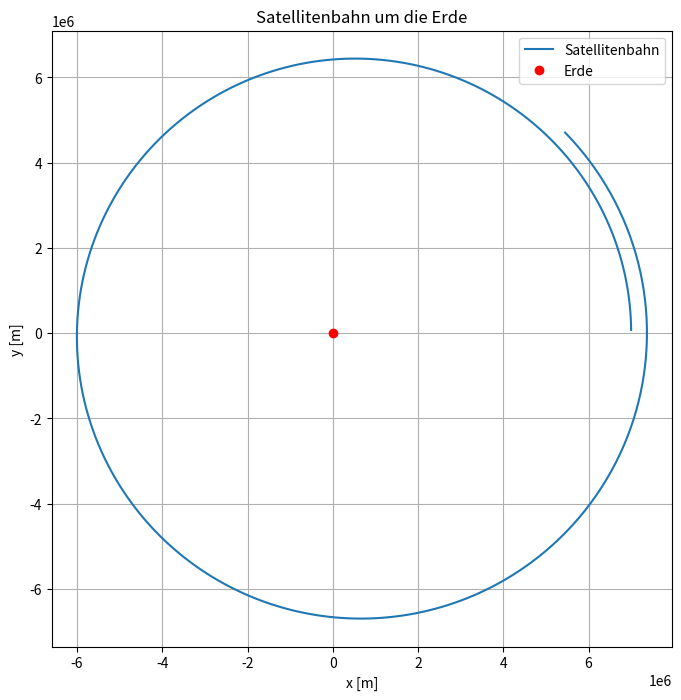

Write the Python code that produced this figure.
import numpy as np
import matplotlib.pyplot as plt

# Konstanten
G = 6.67430e-11  # Gravitationskonstante in m^3 kg^-1 s^-2
M = 5.972e24     # Masse der Erde in kg
R_earth = 6371e3 # Erdradius in m
r0 = 7000e3      # Anfangsentfernung des Satelliten in m (z.B. 7000 km)
v0 = 7.5e3       # Anfangsgeschwindigkeit des Satelliten in m/s (z.B. 7,5 km/s)

# Anfangsbedingungen
x0 = r0           # x-Position des Satelliten
y0 = 0            # y-Position des Satelliten
vx0 = 0           # x-Geschwindigkeit des Satelliten
vy0 = v0          # y-Geschwindigkeit des Satelliten

# Zeitparameter
t_max = 2 * np.pi * np.sqrt(r0**3 / (G * M))  # Umlaufzeit (Keplersches Gesetz)
dt = 10         # Zeitschritt in Sekunden
times = np.arange(0, t_max, dt)

# Initialisierung der Positionen und Geschwindigkeiten
positions = []
velocities = []
x, y, vx, vy = x0, y0, vx0, vy0

# Funktion für die Berechnung der Gravitationskraft
def gravitational_force(x, y):
    r = np.sqrt(x**2 + y**2)  # Abstand zum Erdmittelpunkt
    F = -G * M * np.array([x, y]) / r**3  # Gravitationskraft in x- und y-Richtung
    return F

# Runge-Kutta-Integration (4. Ordnung)
for t in times:
    # Berechne Gravitationskraft
    F = gravitational_force(x, y)

    # Runge-Kutta-Methoden für Position und Geschwindigkeit
    k1_vx, k1_vy = F * dt / 2
    k1_x, k1_y = vx * dt, vy * dt

    k2_vx, k2_vy = (F + gravitational_force(x + k1_x / 2, y + k1_y / 2)) * dt / 2
    k2_x, k2_y = (vx + k1_vx / 2) * dt, (vy + k1_vy / 2) * dt

    k3_vx, k3_vy = (F + gravitational_force(x + k2_x / 2, y + k2_y / 2)) * dt / 2
    k3_x, k3_y = (vx + k2_vx / 2) * dt, (vy + k2_vy / 2) * dt

    k4_vx, k4_vy = (F + gravitational_force(x + k3_x, y + k3_y)) * dt
    k4_x, k4_y = (vx + k3_vx) * dt, (vy + k3_vy) * dt

    # Aktualisiere Positionen und Geschwindigkeiten
    x += (k1_x + 2*k2_x + 2*k3_x + k4_x) / 6
    y += (k1_y + 2*k2_y + 2*k3_y + k4_y) / 6
    vx += (k1_vx + 2*k2_vx + 2*k3_vx + k4_vx) / 6
    vy += (k1_vy + 2*k2_vy + 2*k3_vy + k4_vy) / 6

    positions.append([x, y])
    velocities.append([vx, vy])

# Umwandeln der Positionen in ein numpy Array
positions = np.array(positions)

# Plot der Satellitenbahn
plt.figure(figsize=(8, 8))
plt.plot(positions[:, 0], positions[:, 1], label="Satellitenbahn")
plt.plot(0, 0, 'ro', label="Erde")
plt.title('Satellitenbahn um die Erde')
plt.xlabel('x [m]')
plt.ylabel('y [m]')
plt.axis('equal')
plt.grid(True)
plt.legend()
plt.show()
